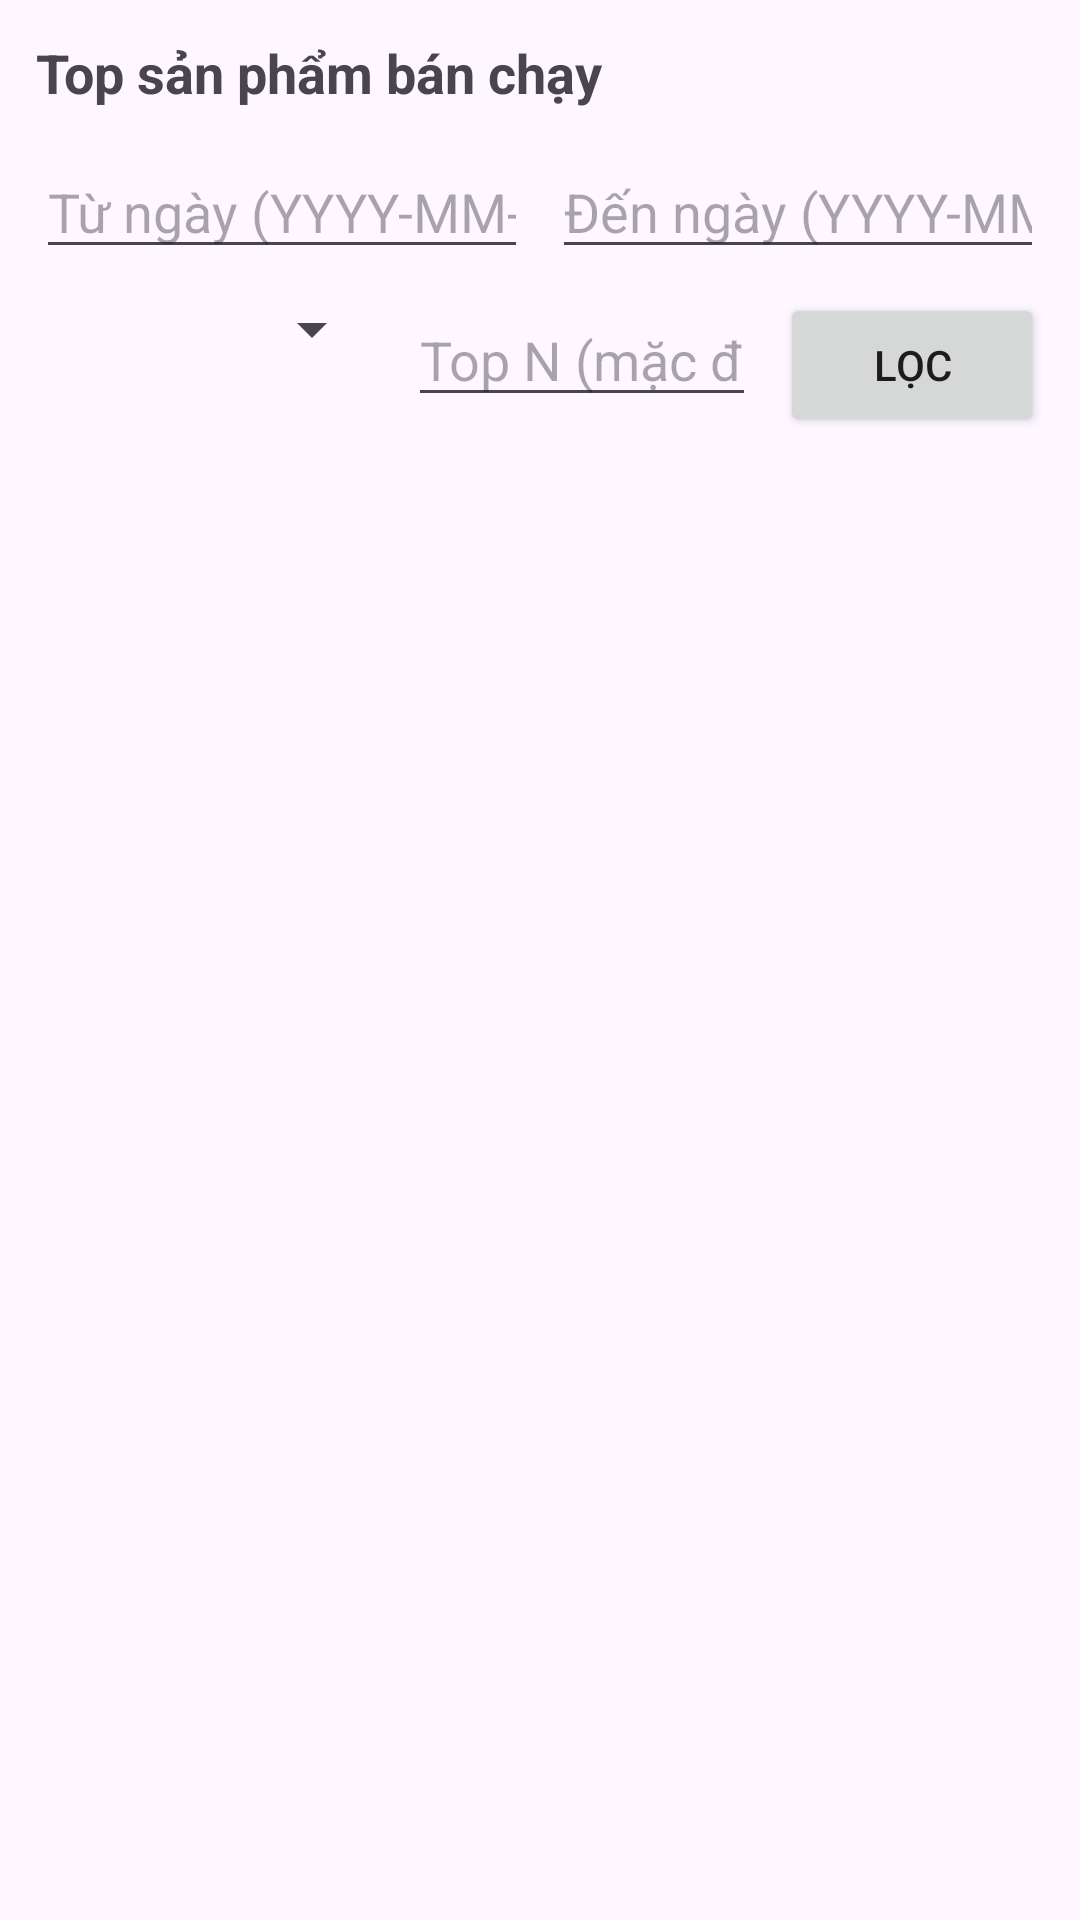

Reconstruct the res/layout file that produces this screen, plus the resources it refers to.
<!-- AndroidManifest.xml: application theme Theme.JmapApp -->
<!-- res/layout/fragment_top_products.xml -->
<?xml version="1.0" encoding="utf-8"?>
<LinearLayout xmlns:android="http://schemas.android.com/apk/res/android"
    android:layout_width="match_parent" android:layout_height="match_parent"
    android:orientation="vertical" android:padding="12dp">

    <TextView
        android:layout_width="match_parent" android:layout_height="wrap_content"
        android:text="Top sản phẩm bán chạy" android:textStyle="bold" android:textSize="18sp" />

    <LinearLayout
        android:layout_width="match_parent" android:layout_height="wrap_content"
        android:orientation="horizontal" android:layout_marginTop="12dp">

        <EditText
            android:id="@+id/edFromTop"
            android:layout_width="0dp" android:layout_height="wrap_content"
            android:layout_weight="1" android:hint="Từ ngày (YYYY-MM-DD)"
            android:inputType="datetime" />

        <EditText
            android:id="@+id/edToTop"
            android:layout_width="0dp" android:layout_height="wrap_content"
            android:layout_weight="1" android:hint="Đến ngày (YYYY-MM-DD)"
            android:inputType="datetime" android:layout_marginStart="8dp" />
    </LinearLayout>

    <LinearLayout
        android:layout_width="match_parent" android:layout_height="wrap_content"
        android:orientation="horizontal" android:layout_marginTop="8dp">

        <Spinner
            android:id="@+id/spStatus"
            android:layout_width="0dp" android:layout_height="wrap_content"
            android:layout_weight="1" />

        <EditText
            android:id="@+id/edLimit"
            android:layout_width="0dp" android:layout_height="wrap_content"
            android:layout_weight="1" android:layout_marginStart="8dp"
            android:hint="Top N (mặc định 10)" android:inputType="number" />

        <Button
            android:id="@+id/btnFilterTop"
            android:layout_width="wrap_content" android:layout_height="wrap_content"
            android:text="Lọc" android:layout_marginStart="8dp" />
    </LinearLayout>

    <androidx.recyclerview.widget.RecyclerView
        android:id="@+id/rvTopProducts"
        android:layout_width="match_parent" android:layout_height="match_parent"
        android:layout_marginTop="8dp" />
</LinearLayout>
<!-- resources referenced by this layout -->
<resources>
  <style name="Theme.JmapApp" parent="Base.Theme.JmapApp" />
  <style name="Base.Theme.JmapApp" parent="Theme.Material3.DayNight.NoActionBar">
          
          
      </style>
</resources>
